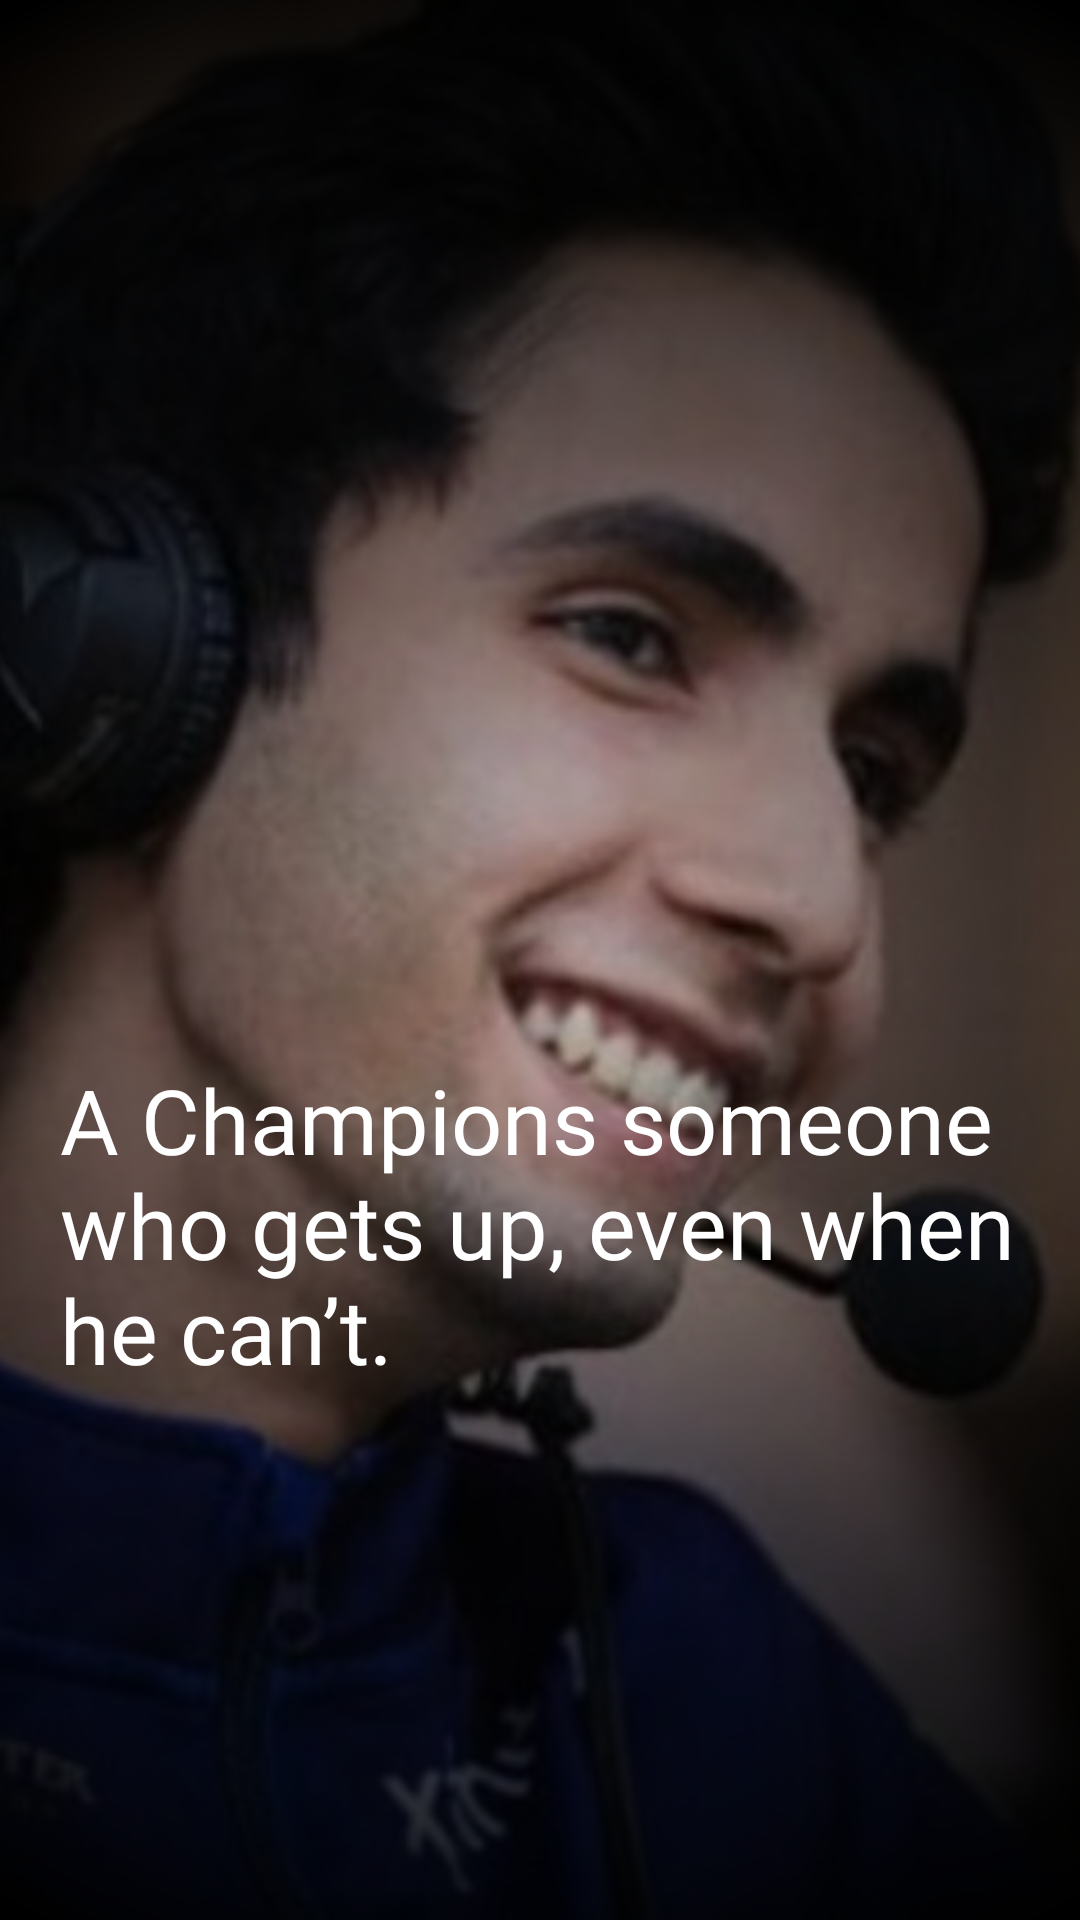

The Android layout XML behind this screen, and the referenced resources:
<!-- AndroidManifest.xml: application theme Theme.TeamedUp -->
<!-- res/layout/fragment_opening1.xml -->
<?xml version="1.0" encoding="utf-8"?>
<androidx.constraintlayout.widget.ConstraintLayout xmlns:android="http://schemas.android.com/apk/res/android"
    xmlns:tools="http://schemas.android.com/tools"
    android:layout_width="match_parent"
    android:layout_height="match_parent"
    xmlns:app="http://schemas.android.com/apk/res-auto"
    tools:context=".opening.OpeningFragment1">

    
    <ImageView
        android:layout_width="match_parent"
        android:layout_height="match_parent"
        android:src="@drawable/opening_sumail"
        android:scaleType="centerCrop"/>
    <ImageView
        android:layout_width="match_parent"
        android:layout_height="match_parent"
        android:src="@drawable/black_radial_gradient_rectangle"
        android:scaleType="centerCrop"/>

    <TextView
        android:id="@+id/tv_text"
        android:layout_width="match_parent"
        android:layout_height="wrap_content"
        android:layout_marginHorizontal="20dp"
        android:fontFamily="@font/poppins_bold"
        android:paddingVertical="3dp"
        android:text="A Champions someone who gets up, even when he can’t."
        android:textColor="@color/white"
        android:textSize="30dp"
        android:layout_marginTop="350dp"
        app:layout_constraintTop_toTopOf="parent"
        tools:layout_editor_absoluteX="20dp" />
</androidx.constraintlayout.widget.ConstraintLayout>
<!-- resources referenced by this layout -->
<resources>
  <color name="white">#FFFFFFFF</color>
  <!-- drawable black_radial_gradient_rectangle (drawable) -->
  <shape xmlns:android="http://schemas.android.com/apk/res/android" android:shape="rectangle" >
      <gradient
          android:type="radial"
          android:gradientRadius="100%p"
          android:startColor="@color/transparent"
          android:endColor="@color/black"/>
  </shape>
  <!-- drawable opening_sumail: jpg bitmap (drawable, 123888 bytes) -->
  <style name="Theme.TeamedUp" parent="Theme.MaterialComponents.DayNight.DarkActionBar">
          
          <item name="colorPrimary">@color/purple_500</item>
          <item name="colorPrimaryVariant">@color/purple_700</item>
          <item name="colorOnPrimary">@color/white</item>
          
          <item name="colorSecondary">@color/teal_200</item>
          <item name="colorSecondaryVariant">@color/teal_700</item>
          <item name="colorOnSecondary">@color/black</item>
          
          <item name="android:statusBarColor">?attr/colorPrimaryVariant</item>
          
      </style>
  <color name="transparent">#00000000</color>
  <color name="black">#FF000000</color>
  <color name="purple_500">#FF6200EE</color>
  <color name="purple_700">#FF3700B3</color>
  <color name="teal_200">#FF03DAC5</color>
  <color name="teal_700">#FF018786</color>
</resources>
